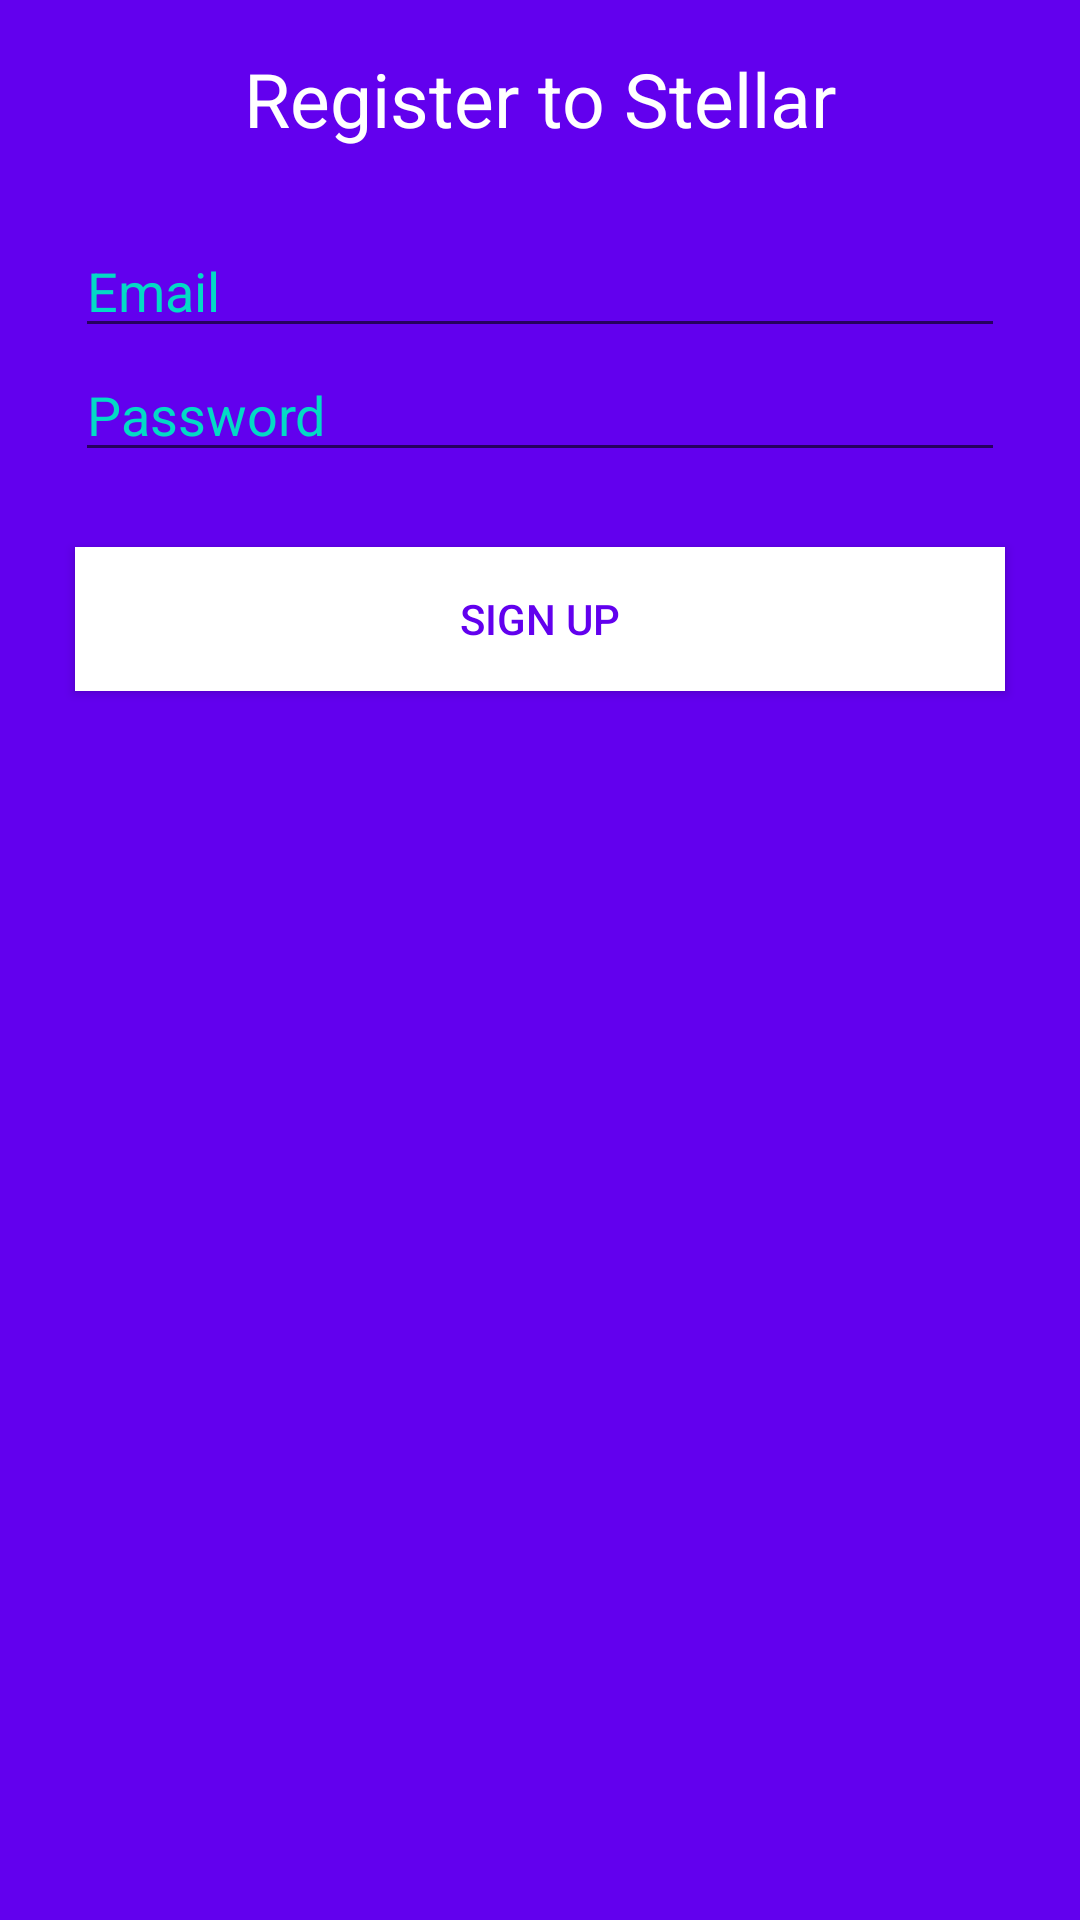

Here is an Android app screen rendered from its layout file. Give the layout XML and the strings, colors and styles it references.
<!-- AndroidManifest.xml: application theme AppTheme -->
<!-- res/layout/activity_register.xml -->
<?xml version="1.0" encoding="utf-8"?>
<android.support.constraint.ConstraintLayout xmlns:android="http://schemas.android.com/apk/res/android"
    xmlns:app="http://schemas.android.com/apk/res-auto"
    xmlns:tools="http://schemas.android.com/tools"
    android:layout_width="match_parent"
    android:layout_height="match_parent"
    android:theme="@style/generalnotitle"
    android:background="@color/colorPrimary"
    tools:context=".Register">

    <LinearLayout
        android:layout_width="0dp"
        android:layout_height="0dp"
        android:layout_marginTop="16dp"
        android:orientation="vertical"
        app:layout_constraintBottom_toBottomOf="parent"
        app:layout_constraintDimensionRatio="h,"
        app:layout_constraintEnd_toEndOf="parent"
        app:layout_constraintStart_toStartOf="parent"
        app:layout_constraintTop_toTopOf="parent">

        <TextView
            android:id="@+id/textView3"
            android:layout_width="match_parent"
            android:layout_height="wrap_content"
            android:text="Register to Stellar"
            android:textColor="@android:color/white"
            android:textAlignment="center"
            android:textSize="25dp" />

        <Space
            android:layout_width="match_parent"
            android:layout_height="25dp" />

        <EditText
            android:id="@+id/email"
            android:layout_width="match_parent"
            android:layout_height="wrap_content"
            android:layout_marginLeft="25dp"
            android:layout_marginRight="25dp"
            android:ems="10"
            android:hint="@string/email"
            android:textColorHint="@color/colorAccent"
            android:textColor="#FFFFFF"
            android:inputType="textPersonName" />

        <EditText
            android:id="@+id/password"
            android:layout_width="match_parent"
            android:layout_height="wrap_content"
            android:layout_marginLeft="25dp"
            android:layout_marginRight="25dp"
            android:ems="10"
            android:hint="@string/password"
            android:textColorHint="@color/colorAccent"
            android:textColor="#FFFFFF"
            android:inputType="textPassword" />

        <Space
            android:layout_width="match_parent"
            android:layout_height="25dp" />

        <TextView
            android:id="@+id/textView4"
            android:layout_width="match_parent"
            android:layout_height="wrap_content"
            android:layout_marginLeft="25dp"
            android:layout_marginRight="25dp"
            android:text="Favorite Category"
            android:visibility="gone"
            android:textSize="15dp" />

        <Spinner
            android:id="@+id/cats"
            android:layout_width="match_parent"
            android:layout_height="wrap_content"
            android:layout_marginLeft="25dp"
            android:visibility="gone"
            android:layout_marginRight="25dp" />

        <Button
            android:id="@+id/registerBtn"
            android:layout_width="match_parent"
            android:layout_height="wrap_content"
            android:layout_marginLeft="25dp"
            android:layout_marginRight="25dp"
            android:background="#FFFFFF"
            android:minWidth="250dp"
            android:text="Sign Up"
            android:textColor="@color/colorPrimary" />
    </LinearLayout>
</android.support.constraint.ConstraintLayout>
<!-- resources referenced by this layout -->
<resources>
  <string name="email">Email</string>
  <string name="password">Password</string>
  <style name="generalnotitle" parent="Theme.AppCompat.Light">
          <item name="android:windowNoTitle">true</item>   
      </style>
  <style name="AppTheme" parent="Theme.AppCompat.Light.NoActionBar">
          
          <item name="colorPrimary">@color/colorPrimary</item>
          <item name="colorPrimaryDark">@color/colorPrimaryDark</item>
          <item name="colorAccent">@color/colorAccent</item>
      </style>
  <!-- not gathered from this repository: default colours our renderer supplied (Android Studio template values) -->
  <color name="colorPrimary">#FF6200EE</color>
  <color name="colorPrimaryDark">#FF3700B3</color>
  <color name="colorAccent">#FF03DAC5</color>
</resources>
